Run: headless pygame with SDL's dummy video driver; simulated clock (each Clock.tick advances the game by its frame time, no real sleeping); random seed 0; keys injected as events and as key.get_pressed() state; mouse plan: one left click at the window centre at the start of phase 2, then a move to the lower-right quarter at the start of phase 3.
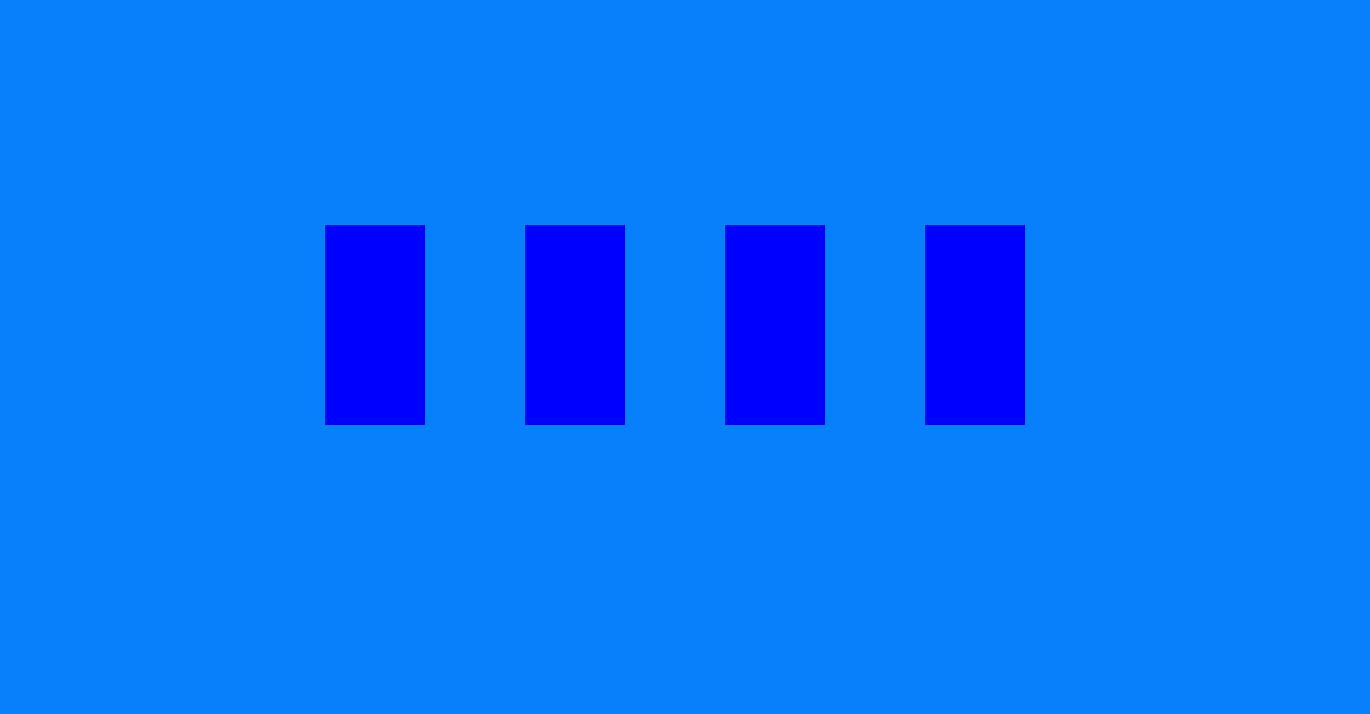
Frame 1 of 4 · flips 1–60 · no input
Frame 2 of 4 · flips 61–180 · clicked the window centre · tapped SPACE, RETURN · held RIGHT (→), D · screen unchanged from frame 1, image omitted
Frame 3 of 4 · flips 181–300 · moved the mouse to the lower-right quarter · held DOWN (↓), S · screen unchanged from frame 2, image omitted
Frame 4 of 4 · flips 301–420 · held LEFT (←), A, UP (↑), W · screen unchanged from frame 3, image omitted

The pygame program that drew these frames:

import pygame 
pygame.init()
import random
font = pygame.font.Font(None, 204)
text = font.render("", True,(0, 0, 0))

windows = pygame.display.set_mode((1370,714))

players = []

player = pygame.Rect(925,225,100,200)
player1 = pygame.Rect(725,225,100,200)
player2 = pygame.Rect(525,225,100,200)
player3 = pygame.Rect(325,225,100,200)

game = True
clock = pygame.time.Clock()

while game:
    windows.fill((9, 128, 251))
    windows.blit(text,(40,40))
    pygame.draw.rect(windows,(0,0,255),player)
    pygame.draw.rect(windows,(0,0,255),player1)
    pygame.draw.rect(windows,(0,0,255),player2)
    pygame.draw.rect(windows,(0,0,255),player3)


    for event in pygame.event.get():
        if event.type == pygame.QUIT:
            game = False
        elif event.type == pygame.MOUSEBUTTONDOWN and event.button == 1:
            print (10)
        elif event.type == pygame.KEYDOWN:
            print(20)
    pygame.display.update()
    clock.tick(60)
 
